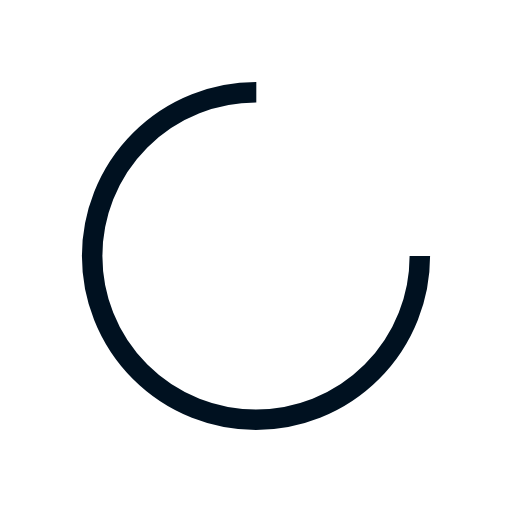
t = 0.00 s
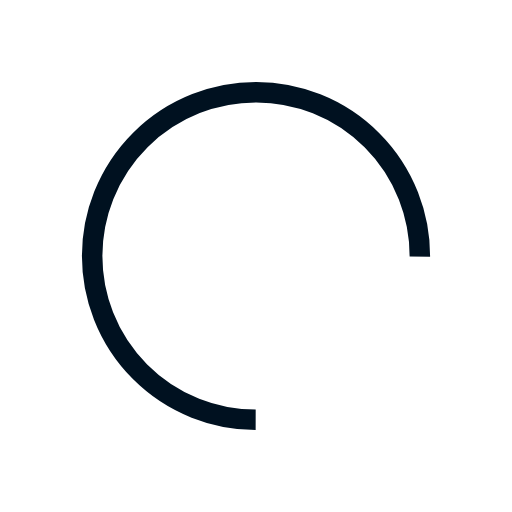
t = 0.30 s
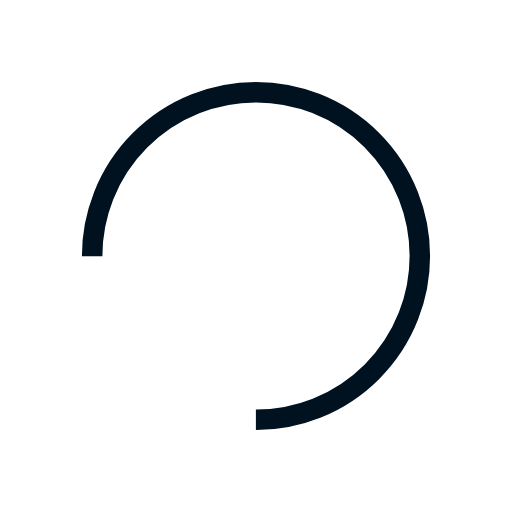
t = 0.60 s
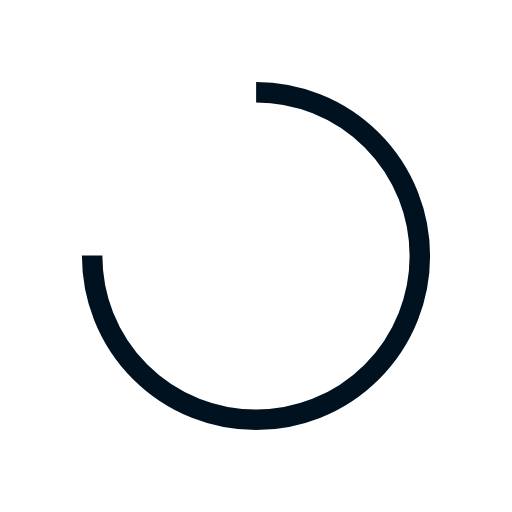
t = 0.89 s

The animated SVG that drew these frames (rendered in a browser with its animation timeline set to each time). Animation: 1 SMIL element (animateTransform=1); one cycle of 1.19 s, repeats indefinitely.

<svg xmlns="http://www.w3.org/2000/svg" viewBox="0 0 100 100" preserveAspectRatio="xMidYMid" width="217" height="217" style="shape-rendering: auto; display: block; background: transparent;" xmlns:xlink="http://www.w3.org/1999/xlink"><g><circle stroke-dasharray="150.79644737231007 52.26548245743669" r="32" stroke-width="4" stroke="#001120" fill="none" cy="50" cx="50">
  <animateTransform keyTimes="0;1" values="0 50 50;360 50 50" dur="1.1904761904761905s" repeatCount="indefinite" type="rotate" attributeName="transform"></animateTransform>
</circle><g></g></g><!-- [ldio] generated by https://loading.io --></svg>